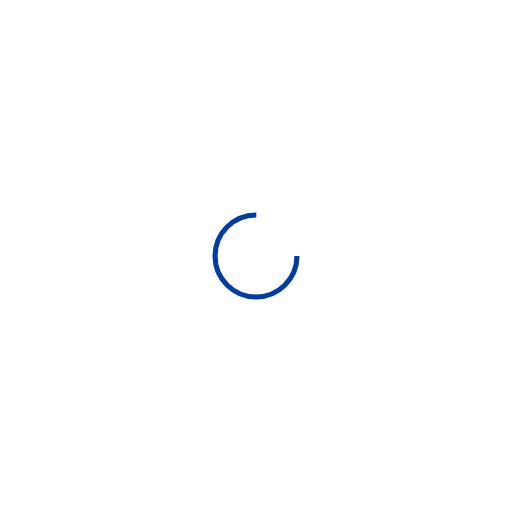
t = 0.00 s
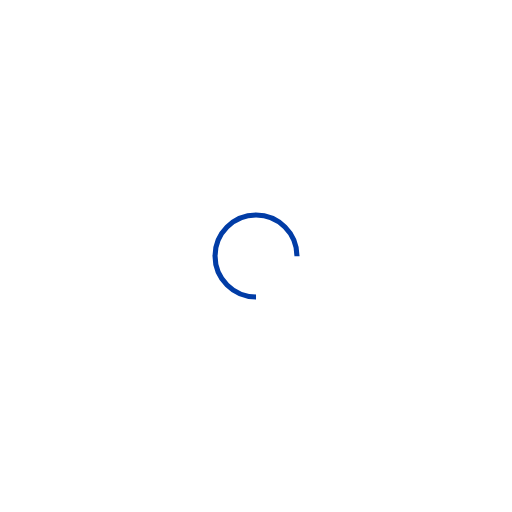
t = 0.14 s
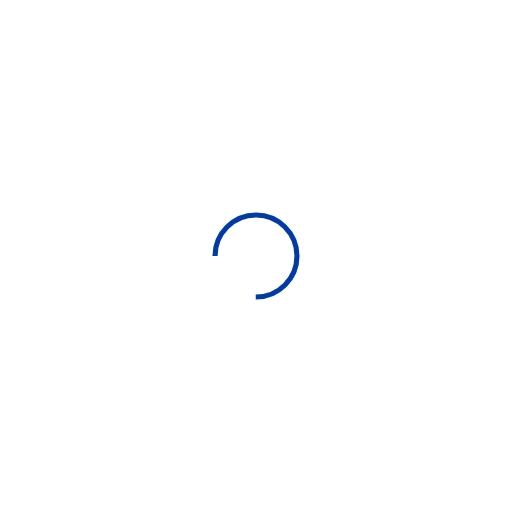
t = 0.28 s
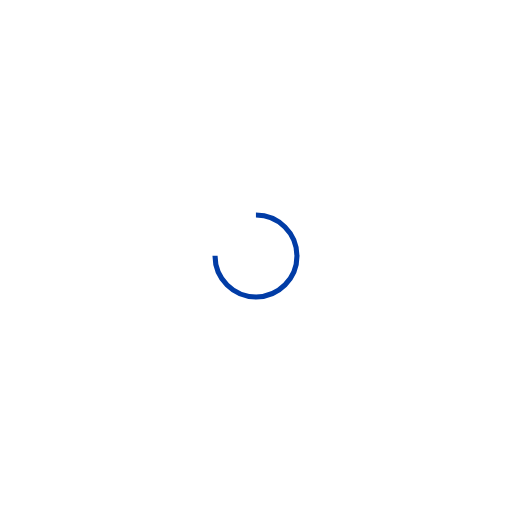
t = 0.43 s

The animated SVG that drew these frames (rendered in a browser with its animation timeline set to each time). Animation: 1 SMIL element (animateTransform=1); one cycle of 0.57 s, repeats indefinitely.

<svg xmlns="http://www.w3.org/2000/svg" viewBox="0 0 100 100" preserveAspectRatio="xMidYMid" width="200" height="200" style="shape-rendering: auto; display: block; background: transparent;" xmlns:xlink="http://www.w3.org/1999/xlink"><g><circle stroke-dasharray="37.69911184307752 14.566370614359172" r="8" stroke-width="1" stroke="#013ca6" fill="none" cy="50" cx="50">
  <animateTransform keyTimes="0;1" values="0 50 50;360 50 50" dur="0.5681818181818182s" repeatCount="indefinite" type="rotate" attributeName="transform"></animateTransform>
</circle><g></g></g><!-- [ldio] generated by https://loading.io --></svg>
